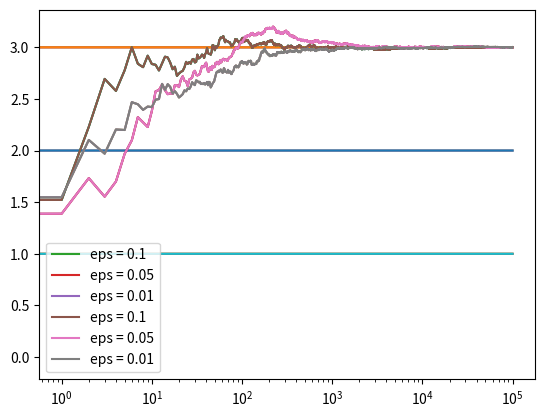

Recreate this plot in Python.
import numpy as np
import matplotlib.pyplot as plt


class Bandit:
    def __init__(self, m, upper_limit):
        self.m = m
        self.mean = upper_limit
        self.N = 0

    def pull(self):
        return np.random.randn() + self.m

    def update(self, x):
        self.N += 1
        self.mean = (1 - 1.0 / self.N) * self.mean + 1 / self.N * x


def run_experiment(m1, m2, m3, eps, N):
    bandits = [Bandit(m1, 10), Bandit(m2, 10), Bandit(m3, 10)]

    data = np.empty(N)

    for i in range(N):
        j = np.argmax([b.mean for b in bandits])

        x = bandits[j].pull()
        bandits[j].update(x)
        data[i] = x

    cumulative_average = np.cumsum(data) / (np.arange(N) + 1)

    # plot moving average ctr
    plt.plot(cumulative_average)
    plt.plot(np.ones(N)*m1)
    plt.plot(np.ones(N)*m2)
    plt.plot(np.ones(N)*m3)
    plt.xscale('log')
    plt.show()

    for b in bandits:
        print(b.mean)

    return cumulative_average

if __name__ == '__main__':
    c_1 = run_experiment(1.0, 2.0, 3.0, 0.1, 100000)
    c_05 = run_experiment(1.0, 2.0, 3.0, 0.05, 100000)
    c_01 = run_experiment(1.0, 2.0, 3.0, 0.01, 100000)

    # log scale plot
    plt.plot(c_1, label='eps = 0.1')
    plt.plot(c_05, label='eps = 0.05')
    plt.plot(c_01, label='eps = 0.01')
    plt.legend()
    plt.xscale('log')
    plt.show()

    # linear plot
    plt.plot(c_1, label='eps = 0.1')
    plt.plot(c_05, label='eps = 0.05')
    plt.plot(c_01, label='eps = 0.01')
    plt.legend()
    plt.show()